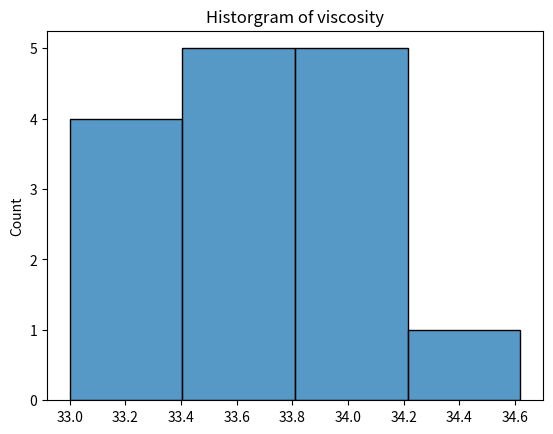

Write the Python code that produced this figure.
import numpy as np
import pandas as pd
import math
from scipy.stats import *
import seaborn as sns
import matplotlib.pyplot as plt

## (i)(a)
mean = 2.6
x = 2

prob = (mean**x * np.exp(-mean))/(math.factorial(x))

print(f"The probability of having {x} defect in 1 meter is {prob:.4f}")

## (i)(b)
def poisson_prob(mean, x):
    return(mean**x * np.exp(-mean))/(math.factorial(x))

prob = 1
for x in range(9):
    prob -= poisson_prob(mean = 2.6*5, x = x)
    
print(f"The probability of having more than 8 defect in 5 meter is {prob:.4f}")

##(i)(c)
prob = 0
for x in range(20):
    prob += poisson_prob(mean = 2.6*10, x = x)
    
print(f"The probability of having less than 20 defect in 10 meter is {prob:.4f}")


##(ii)(a)
data = np.array([33.75, 33.05, 34.00, 33.81, 33.46, 34.02, 33.58, 33.27, 33.49, 33.20, 34.62, 33.00, 33.54, 34.12, 33.84])

print(data.mean())

##(ii)(b)

diff_norm = norm.ppf(0.975)
std = np.power(data.var(), 0.5)

diff_range = diff_norm * (std / np.sqrt(15))
print(f"The upper bound of data is: {(data.mean() + diff_range):.4f}")
print(f"The lower bound of data is: {(data.mean() - diff_range):.4f}")

##(ii)(c)
mean = np.mean(data)
std = np.std(data)

num_bins = int(1 + 3.322 * np.log10(len(data)))

## Show the historgram
fig = plt.figure()
ax = fig.add_subplot(111)
ax = sns.histplot(data, bins = num_bins)
plt.title('Historgram of viscosity')
# plt.show()

hist, bin_edges = np.histogram(data, bins = num_bins)

modify_bins = bin_edges
modify_bins[0] = 0
modify_bins[-1]= 99999
expected_probs = norm.cdf(modify_bins, mean, std)
expected_probs = expected_probs[1:] - expected_probs[:-1]

expected = np.array(expected_probs) * len(data)

chi2_stat, p_value = chisquare(f_obs=hist, f_exp=expected)
print(f"Chi-value: {chi2_stat}")
print(f"p-value: {p_value}")

temp =  norm.cdf([33,35], mean, std)
print(temp)
print(f"The probability if smaller than 33 is: {temp[0]:.4f}")
print(f"The probability if larger than 35 is: {1-temp[1]:.4f}")
print(f"The probability if in outside is: {(temp[0] + 1-temp[1]):.4f}")
print()

plt.show()